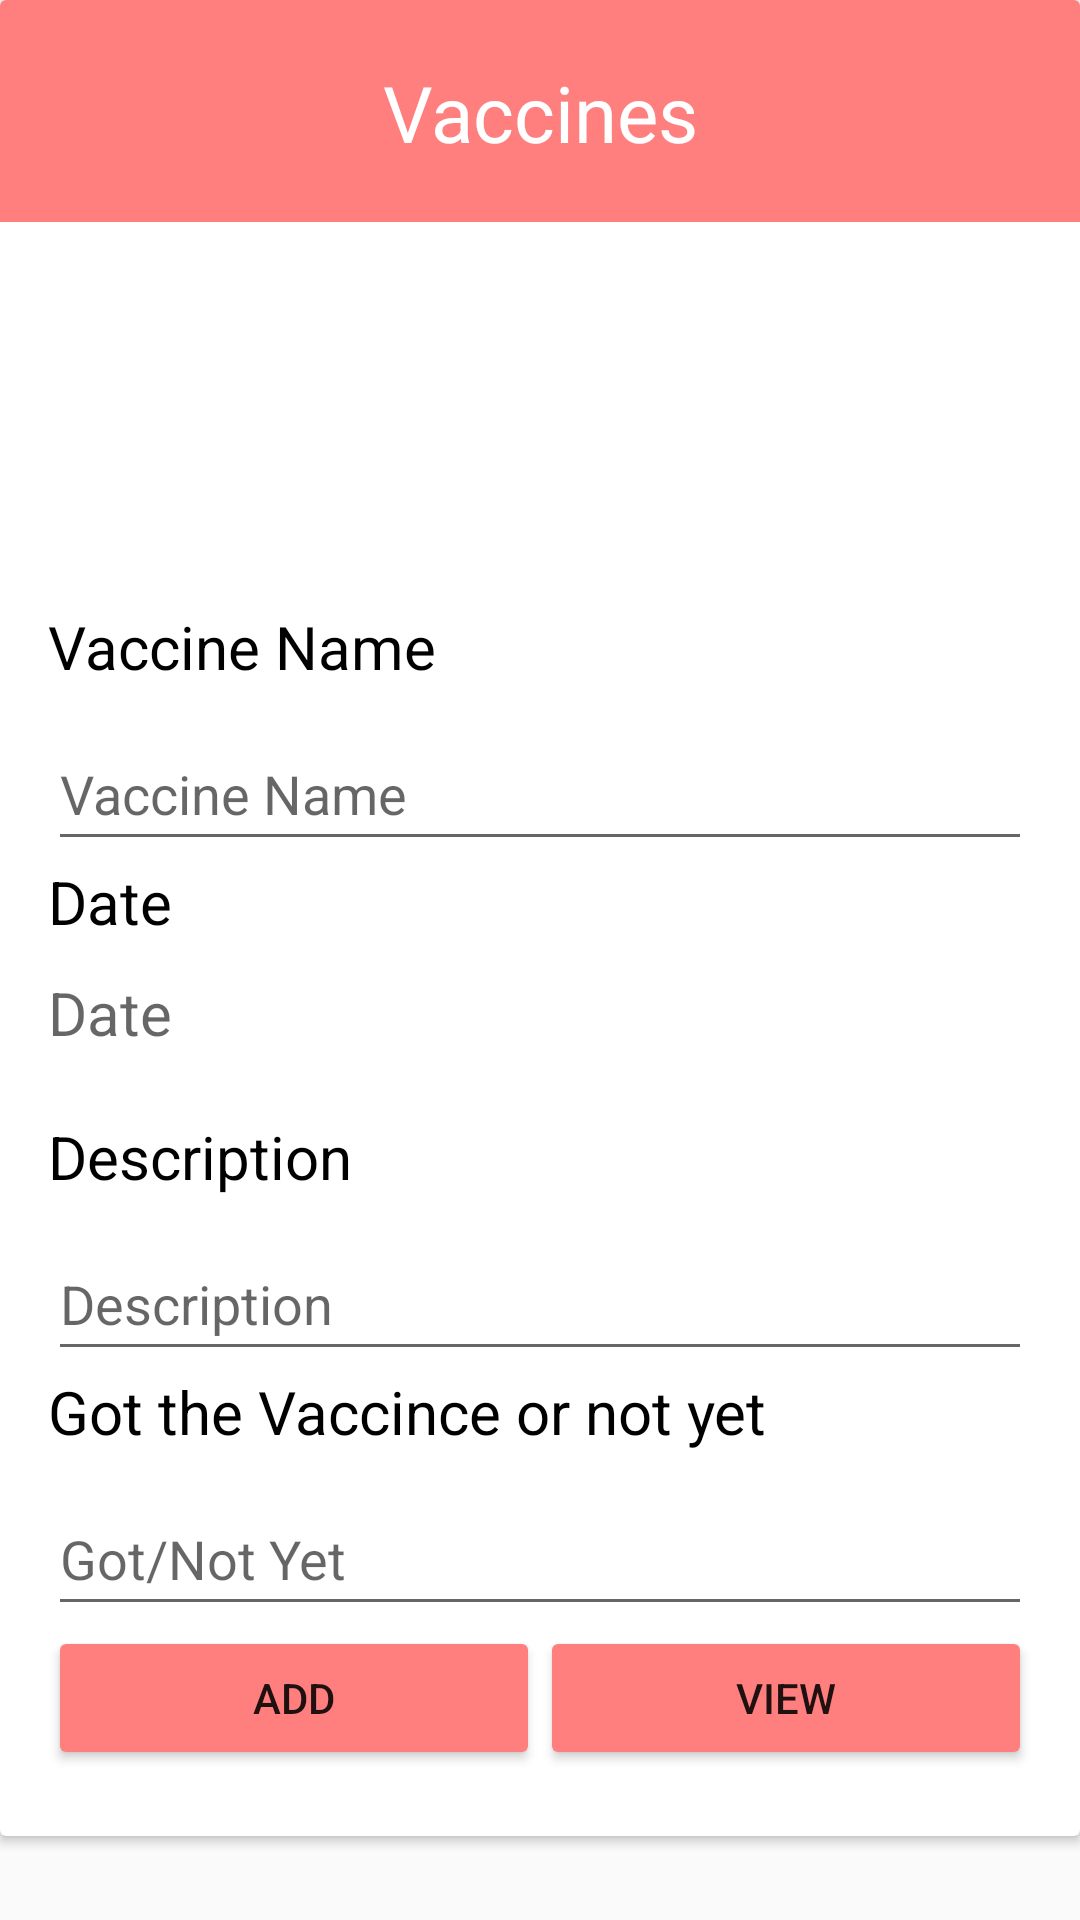

Reconstruct the res/layout file that produces this screen, plus the resources it refers to.
<!-- AndroidManifest.xml: application theme Theme.AuthenticationApp -->
<!-- res/layout/activity_vaccination.xml -->
<?xml version="1.0" encoding="utf-8"?>
<androidx.constraintlayout.widget.ConstraintLayout xmlns:android="http://schemas.android.com/apk/res/android"
    xmlns:app="http://schemas.android.com/apk/res-auto"
    xmlns:tools="http://schemas.android.com/tools"
    android:layout_width="match_parent"
    android:layout_height="match_parent"
    tools:context=".MainActivity">

    <androidx.cardview.widget.CardView
        android:orientation="vertical"
        android:layout_width="match_parent"
        android:layout_height="wrap_content"
        app:layout_constraintEnd_toEndOf="parent"
        app:layout_constraintHorizontal_bias="1.0"
        app:layout_constraintStart_toStartOf="parent"
        app:layout_constraintTop_toTopOf="parent" >

        <LinearLayout
            android:orientation="vertical"
            android:layout_width="match_parent"
            android:background="#ff7f7f"
            android:layout_height="74dp">

            <TextView
                android:id="@+id/titlepage"
                android:layout_marginTop="20dp"
                android:textSize="26sp"
                android:textColor="#FFF"
                android:text="Vaccines"
                android:textAlignment="center"
                android:layout_width="match_parent"
                android:layout_height="wrap_content" />


            <View
                android:layout_marginTop="20dp"
                android:layout_width="match_parent"
                android:background="#131E69"
                android:layout_height="1dp" />

        </LinearLayout>

        <LinearLayout
            android:layout_width="match_parent"
            android:layout_height="wrap_content"
            android:layout_marginLeft="16dp"
            android:layout_marginTop="180dp"
            android:layout_marginRight="16dp"
            android:background="@color/white"
            android:orientation="vertical"
            android:paddingTop="22dp"
            android:paddingBottom="22dp">

            <TextView
                android:id="@+id/addtitle"
                android:layout_width="match_parent"
                android:layout_height="wrap_content"
                android:layout_marginBottom="10dp"
                android:text="Vaccine Name"
                android:textColor="@color/black"
                android:textSize="20sp" />

            <EditText
                android:id="@+id/et_vname"
                android:layout_width="match_parent"
                android:layout_height="wrap_content"
                android:ems="10"
                android:hint="Vaccine Name"
                android:inputType="textPersonName"
                android:minHeight="48dp" />

            <TextView
                android:id="@+id/adddate"
                android:layout_width="match_parent"
                android:layout_height="wrap_content"
                android:layout_marginBottom="10dp"
                android:text="Date"
                android:textColor="@color/black"
                android:textSize="20sp" />

            <TextView
                android:id="@+id/et_date"
                android:layout_width="match_parent"
                android:layout_height="wrap_content"
                android:ems="10"
                android:hint="Date"
                android:textSize="20dp"
                android:minHeight="48dp" />

            <TextView
                android:id="@+id/adddesc"
                android:layout_width="match_parent"
                android:layout_height="wrap_content"
                android:layout_marginBottom="10dp"
                android:text="Description"
                android:textColor="@color/black"
                android:textSize="20sp" />

            <EditText
                android:id="@+id/et_des"
                android:layout_width="match_parent"
                android:layout_height="wrap_content"
                android:ems="10"
                android:hint="Description"
                android:inputType="textMultiLine"
                android:minHeight="48dp" />

            <TextView
                android:id="@+id/addgot"
                android:layout_width="match_parent"
                android:layout_height="wrap_content"
                android:layout_marginBottom="10dp"
                android:text="Got the Vaccince or not yet"
                android:textColor="@color/black"
                android:textSize="20sp" />

            <EditText
                android:id="@+id/et_got"
                android:layout_width="match_parent"
                android:layout_height="wrap_content"
                android:ems="10"
                android:hint="Got/Not Yet"
                android:inputType="textPersonName"
                android:minHeight="48dp" />


            <LinearLayout
                android:layout_width="match_parent"
                android:layout_height="wrap_content"
                android:gravity="center"
                android:orientation="horizontal">

                <Button
                    android:id="@+id/btn_Vadd"
                    android:layout_width="wrap_content"
                    android:layout_height="wrap_content"
                    android:layout_weight="1"
                    android:backgroundTint="#FF7f7f"
                    android:text="Add" />

                <Button
                    android:id="@+id/btn_Vshow"
                    android:layout_width="wrap_content"
                    android:layout_height="wrap_content"
                    android:layout_weight="1"
                    android:backgroundTint="#FF7f7f"
                    android:text="View" />
            </LinearLayout>
        </LinearLayout>
    </androidx.cardview.widget.CardView>

</androidx.constraintlayout.widget.ConstraintLayout>
<!-- resources referenced by this layout -->
<resources>
  <color name="black">#FF000000</color>
  <color name="white">#FFFFFFFF</color>
  <style name="Theme.AuthenticationApp" parent="Theme.AppCompat.Light.NoActionBar">
          
  
          <item name="colorPrimary">@color/purple_500</item>
          <item name="colorPrimaryVariant">@color/purple_700</item>
          <item name="colorOnPrimary">@color/white</item>
  
  
          
  
          <item name="colorOnSecondary">@color/black</item>
          
          <item name="android:statusBarColor" tools:targetApi="l">?attr/colorPrimaryVariant</item>
          
  
      </style>
  <color name="purple_500">#FF6200EE</color>
  <color name="purple_700">#FF3700B3</color>
</resources>
